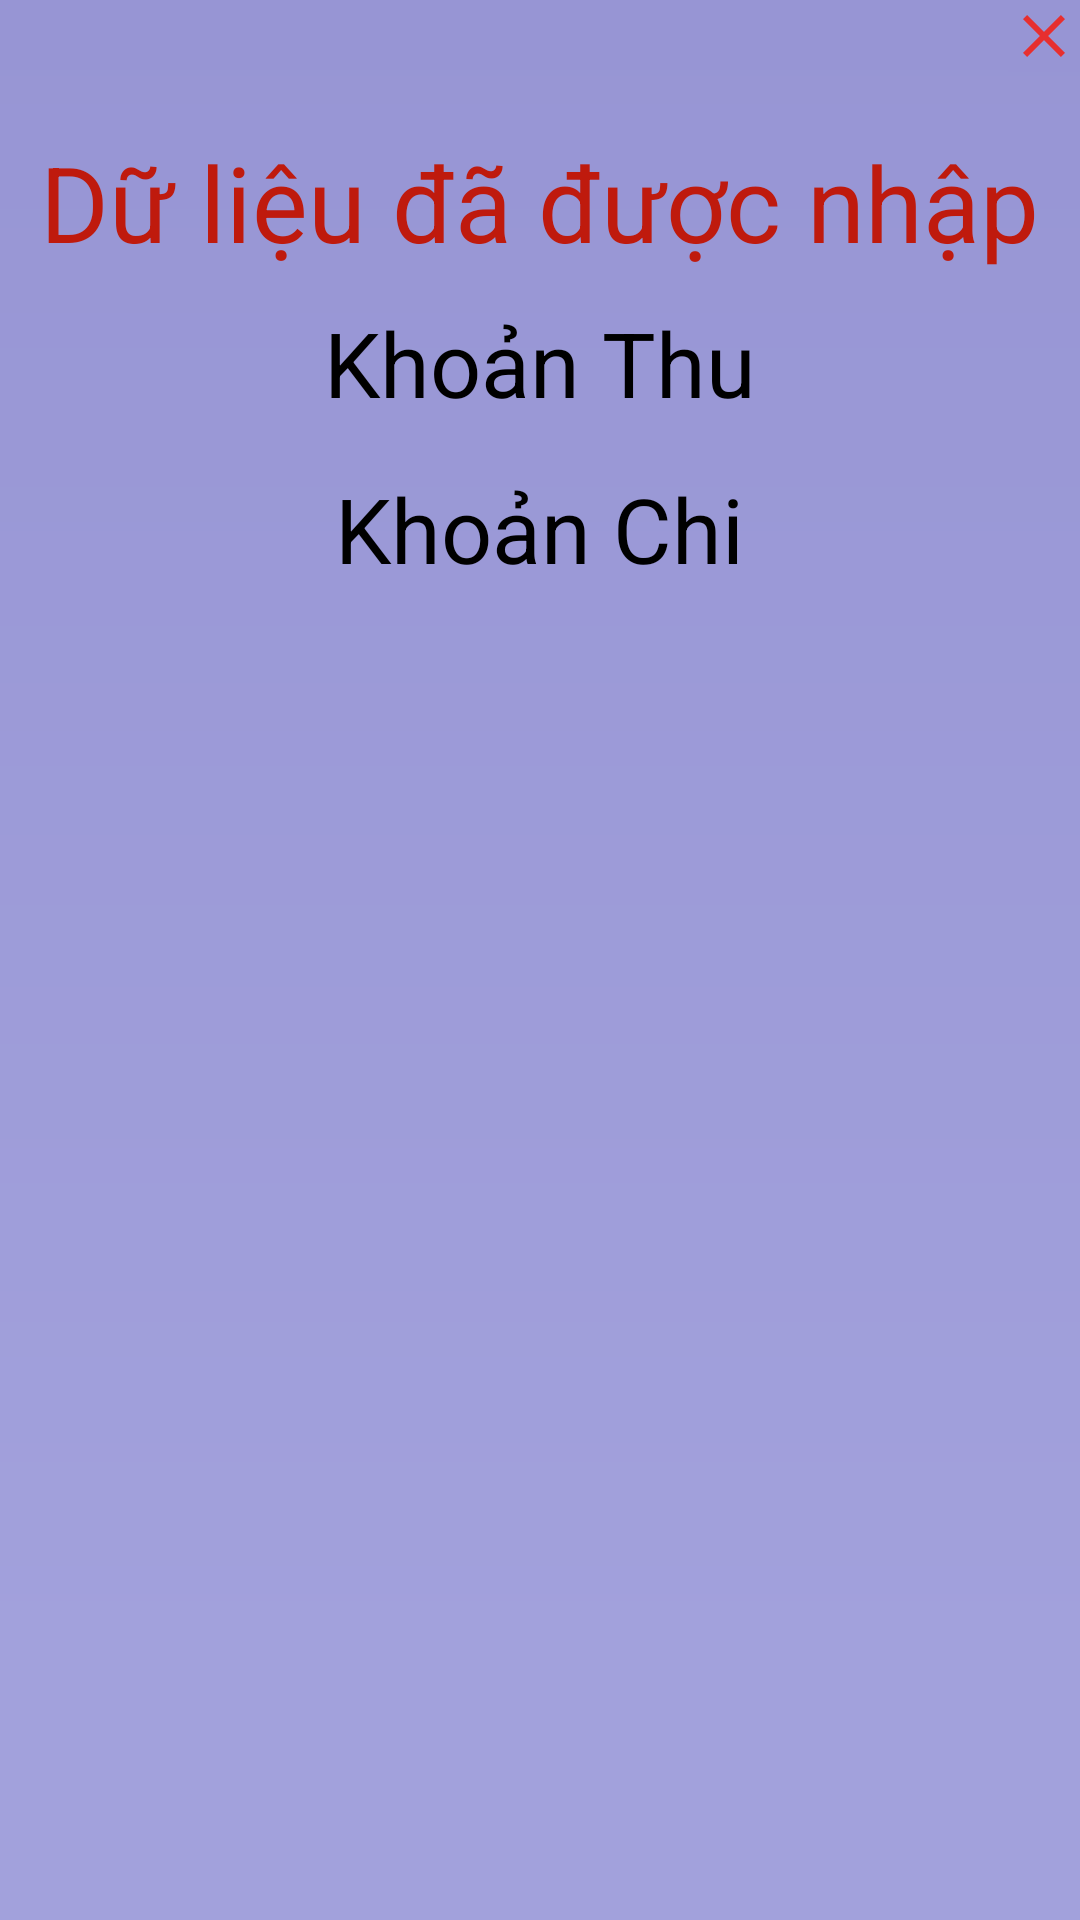

Reconstruct the res/layout file that produces this screen, plus the resources it refers to.
<!-- AndroidManifest.xml: application theme Theme.QuảnLíTàiChính -->
<!-- res/layout/activity_fetching_company.xml -->
<?xml version="1.0" encoding="utf-8"?>
<ScrollView xmlns:android="http://schemas.android.com/apk/res/android"
    xmlns:app="http://schemas.android.com/apk/res-auto"
    xmlns:tools="http://schemas.android.com/tools"
    android:layout_width="match_parent"
    android:layout_height="match_parent"
    android:background="@drawable/nenchedo"
    android:orientation="vertical"
    tools:context=".fetching.FetchingCompanyActivity">

    <LinearLayout
        android:layout_width="match_parent"
        android:layout_height="match_parent"
        android:orientation="vertical">

        <ImageButton
            android:id="@+id/imageButtonCloseCompany"
            android:layout_width="wrap_content"
            android:layout_height="wrap_content"
            android:layout_gravity="right"
            android:background="#9795d4"
            android:src="@drawable/close" />

        <TextView
            android:id="@+id/textView26229"
            android:layout_width="wrap_content"
            android:layout_height="wrap_content"
            android:layout_marginTop="20dp"
            android:text="Dữ liệu đã được nhập"
            android:textColor="#BF1A0D"
            android:textSize="35sp"
            android:layout_gravity="center" />

        <TextView
            android:id="@+id/textViewKhoanThuCompany"
            android:layout_width="wrap_content"
            android:layout_height="wrap_content"
            android:text="Khoản Thu"
            android:layout_marginTop="10dp"
            android:textColor="#000000"
            android:textSize="30sp"
            android:layout_gravity="center"  />

        <androidx.recyclerview.widget.RecyclerView
            android:id="@+id/rvEmpThuCompany"
            android:layout_width="match_parent"
            android:layout_height="wrap_content"
            android:layout_marginTop="5dp"
            tools:listitem="@layout/list_fetching_company_item_thu" />

        <TextView
            android:id="@+id/textViewKhoanChiCompany"
            android:layout_width="wrap_content"
            android:layout_height="wrap_content"
            android:text="Khoản Chi"
            android:textColor="#000000"
            android:textSize="30sp"
            android:layout_marginTop="10dp"
            android:layout_gravity="center" />

        <androidx.recyclerview.widget.RecyclerView
            android:id="@+id/rvEmpChiCompany"
            android:layout_width="match_parent"
            android:layout_height="wrap_content"
            tools:listitem="@layout/list_fetching_company_item_chi" />

        <TextView
            android:id="@+id/txtLoadingDataCompany"
            android:layout_width="wrap_content"
            android:layout_height="wrap_content"
            android:text="Đang tải dữ liệu ..."
            android:textColor="#D61F5E"
            android:textSize="25sp"
            android:visibility="gone"
            android:layout_gravity="center"/>
    </LinearLayout>

</ScrollView>
<!-- res/layout/list_fetching_company_item_thu.xml (included above) -->
<?xml version="1.0" encoding="utf-8"?>
<androidx.cardview.widget.CardView xmlns:android="http://schemas.android.com/apk/res/android"
    android:layout_width="match_parent"
    android:layout_height="wrap_content"
    android:layout_marginTop="15dp">

    <LinearLayout
        android:layout_width="match_parent"
        android:layout_height="match_parent"
        android:background="#ffffff"
        android:orientation="vertical">

        <TextView
            android:id="@+id/tvEmpNameThuCompany"
            android:layout_width="wrap_content"
            android:layout_height="wrap_content"
            android:layout_gravity="center"
            android:text="Emp Name"
            android:textColor="#000000"
            android:textSize="30sp"
            android:textStyle="bold" />
    </LinearLayout>

</androidx.cardview.widget.CardView>
<!-- res/layout/list_fetching_company_item_chi.xml (included above) -->
<?xml version="1.0" encoding="utf-8"?>
<androidx.cardview.widget.CardView xmlns:android="http://schemas.android.com/apk/res/android"
    android:layout_width="match_parent"
    android:layout_height="wrap_content"
    android:layout_marginTop="15dp">

    <LinearLayout
        android:layout_width="match_parent"
        android:layout_height="match_parent"
        android:background="#ffffff"
        android:orientation="vertical">

        <TextView
            android:id="@+id/tvEmpNameChiCompany"
            android:layout_width="wrap_content"
            android:layout_height="wrap_content"
            android:layout_gravity="center"
            android:text="Emp Name"
            android:textColor="#000000"
            android:textSize="30sp"
            android:textStyle="bold" />
    </LinearLayout>

</androidx.cardview.widget.CardView>
<!-- resources referenced by this layout -->
<resources>
  <!-- drawable close (drawable) -->
  <vector android:height="24dp" android:tint="#E72F2F"
      android:viewportHeight="24" android:viewportWidth="24"
      android:width="24dp" xmlns:android="http://schemas.android.com/apk/res/android">
      <path android:fillColor="@android:color/white" android:pathData="M19,6.41L17.59,5 12,10.59 6.41,5 5,6.41 10.59,12 5,17.59 6.41,19 12,13.41 17.59,19 19,17.59 13.41,12z"/>
  </vector>
  <!-- drawable nenchedo (drawable) -->
  <?xml version="1.0" encoding="utf-8"?>
  <shape xmlns:android="http://schemas.android.com/apk/res/android">
      <gradient
          android:angle="270"
          android:startColor="#505285"
          android:centerColor="#585e92"
          android:centerY="0.12"
          android:endColor="#585e92"
          android:endY="0.25"
          android:type="linear"/>
      <gradient
          android:angle="270"
          android:startColor="#585e92"
          android:centerColor="#65689f"
          android:centerY="0.25"
          android:endColor="#65689f"
          android:endY="0.37"
          android:type="linear"/>
      <gradient
          android:angle="270"
          android:startColor="#65689f"
          android:centerColor="#7474b0"
          android:centerY="0.37"
          android:endColor="#7474b0"
          android:endY="0.5"
          android:type="linear"/>
      <gradient
          android:angle="270"
          android:startColor="#7474b0"
          android:centerColor="#7e7ebb"
          android:centerY="0.5"
          android:endColor="#7e7ebb"
          android:endY="0.62"
          android:type="linear"/>
      <gradient
          android:angle="270"
          android:startColor="#7e7ebb"
          android:centerColor="#8389c7"
          android:centerY="0.62"
          android:endColor="#8389c7"
          android:endY="0.75"
          android:type="linear"/>
      <gradient
          android:angle="270"
          android:startColor="#8389c7"
          android:centerColor="#9795d4"
          android:centerY="0.75"
          android:endColor="#9795d4"
          android:endY="0.87"
          android:type="linear"/>
      <gradient
          android:angle="270"
          android:startColor="#9795d4"
          android:centerColor="#a2a1dc"
          android:centerY="0.87"
          android:endColor="#a2a1dc"
          android:endY="1"
          android:type="linear"/>
  </shape>
  <style name="Theme.QuảnLíTàiChính" parent="Base.Theme.QuảnLíTàiChính" />
  <style name="Base.Theme.QuảnLíTàiChính" parent="Theme.Material3.DayNight.NoActionBar">
          
          
      </style>
</resources>
